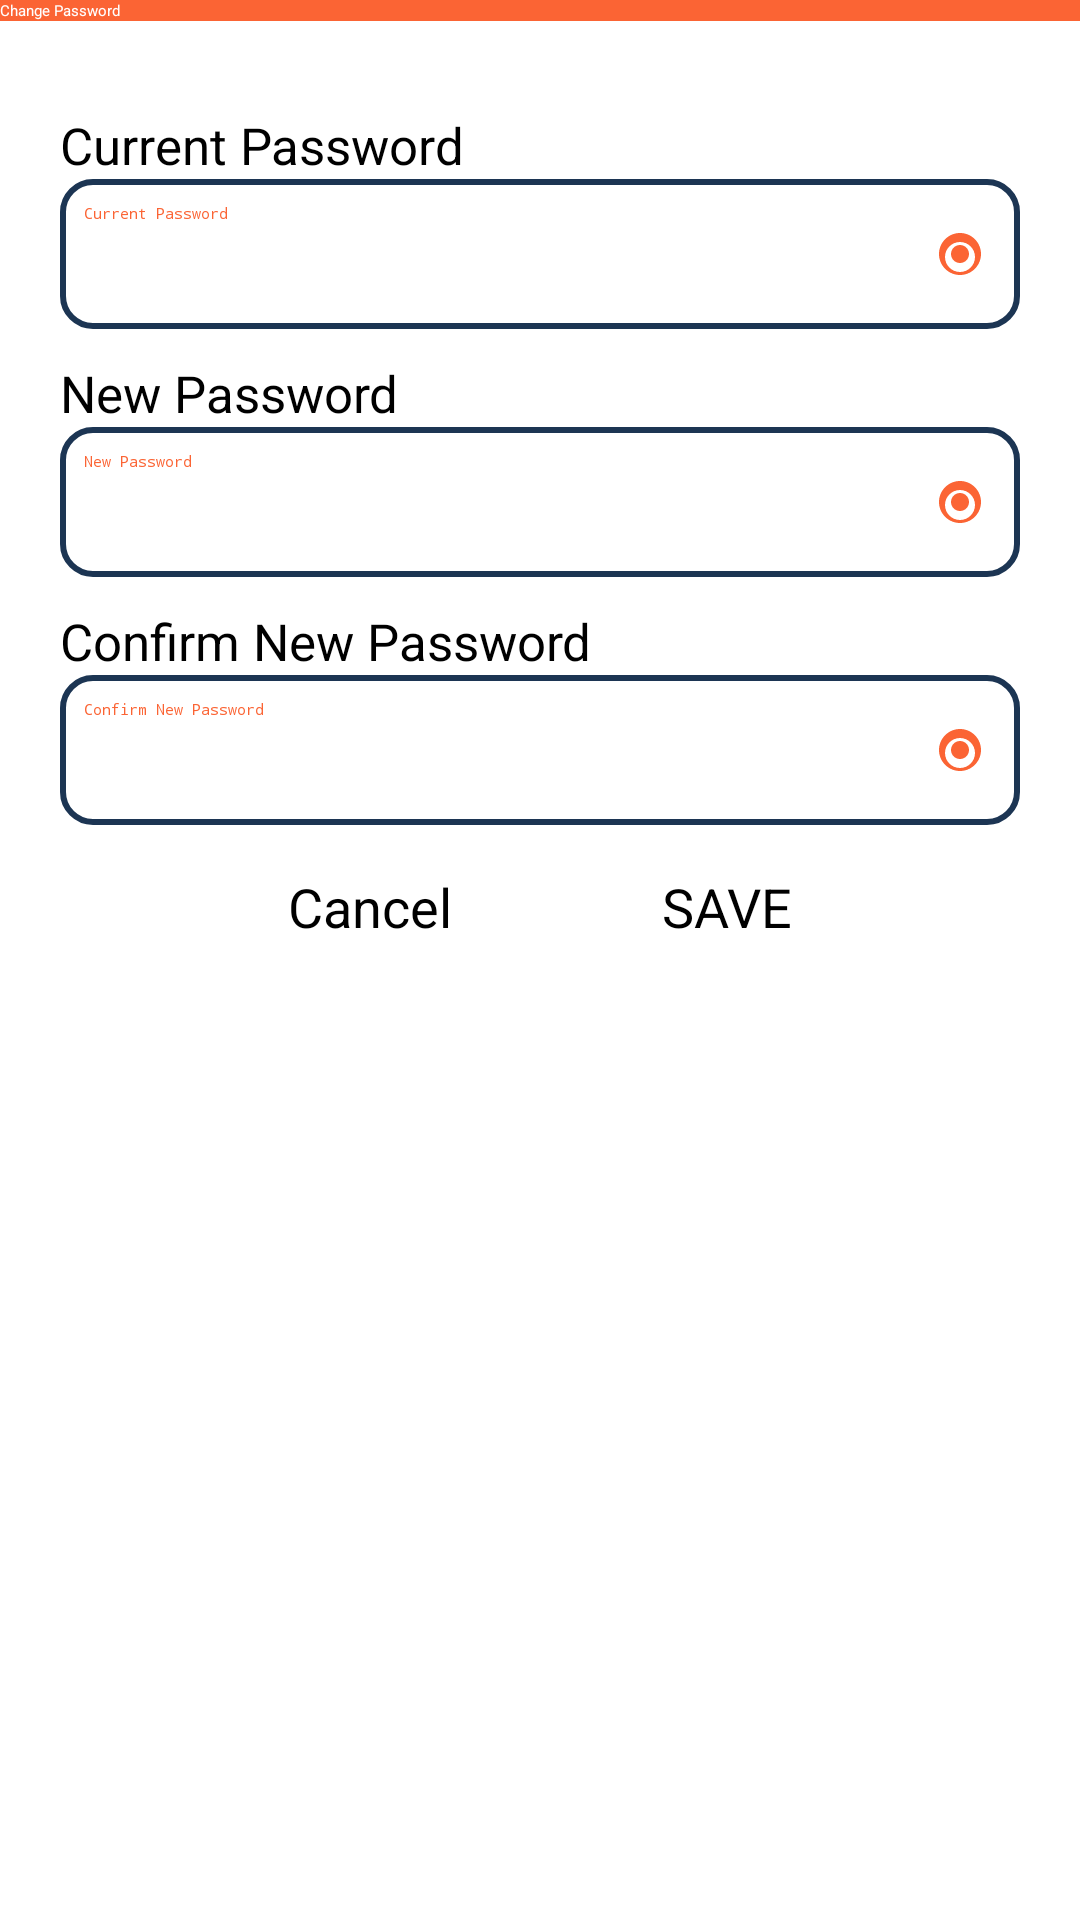

Produce the Android XML layout that renders to this screen, including the resource entries it uses.
<!-- AndroidManifest.xml: application theme Theme.Shammobile -->
<!-- res/layout/students_changepassword.xml -->
<?xml version="1.0" encoding="utf-8"?>
<LinearLayout
    xmlns:android="http://schemas.android.com/apk/res/android"
    xmlns:app="http://schemas.android.com/apk/res-auto"
    xmlns:tools="http://schemas.android.com/tools"
    android:layout_width="match_parent"
    android:layout_height="match_parent"
    android:orientation="vertical"
    android:layout_gravity="center"
    tools:context=".activities.students.StudentsChangePassword">

    <androidx.appcompat.widget.Toolbar
        android:id="@+id/btnBackArrow"
        android:layout_width="match_parent"
        android:layout_height="wrap_content"
        android:background="@color/orange"
        app:navigationIcon="@drawable/ic_baseline_arrow_back_ios_24"
        app:title="Change Password"
        android:textAlignment="center"
        app:titleTextColor="@color/white"
        android:elevation="5dp">

    </androidx.appcompat.widget.Toolbar>

    <LinearLayout
        android:orientation="vertical"
        android:layout_width="match_parent"
        android:layout_height="wrap_content"
        android:layout_marginTop="20dp"
        android:paddingLeft="20dp"
        android:paddingRight="20dp">

        <TextView
            android:paddingTop="10dp"
            android:id="@+id/tcurrentpassword"
            android:layout_width="match_parent"
            android:layout_height="wrap_content"
            android:text="Current Password"
            android:textSize="17dp"/>
        <EditText
            android:id="@+id/currentpassword"
            android:layout_width="match_parent"
            android:layout_height="50dp"
            android:background="@drawable/custom_boxoutline"
            android:hint="Current Password"
            android:inputType="textPassword"
            android:padding="8dp"
            android:textColor="@color/black"
            android:textColorHighlight="@color/cardview_light_background"
            android:textColorHint="@color/orange"
            android:drawableEnd="@drawable/ic_toggle_visibility"
            android:drawablePadding="8dp" />

        <TextView
            android:paddingTop="10dp"
            android:id="@+id/tnewpassword"
            android:layout_width="match_parent"
            android:layout_height="wrap_content"
            android:text="New Password"
            android:textSize="17dp"/>
        <EditText
            android:id="@+id/newpassword"
            android:layout_width="match_parent"
            android:layout_height="50dp"
            android:background="@drawable/custom_boxoutline"
            android:hint="New Password"
            android:inputType="textPassword"
            android:padding="8dp"
            android:textColor="@color/black"
            android:textColorHighlight="@color/cardview_light_background"
            android:textColorHint="@color/orange"
            android:drawableEnd="@drawable/ic_toggle_visibility"
            android:drawablePadding="8dp" />

        <TextView
            android:paddingTop="10dp"
            android:id="@+id/tcnewpassword"
            android:layout_width="match_parent"
            android:layout_height="wrap_content"
            android:text="Confirm New Password"
            android:textSize="17dp"/>
        <EditText
            android:id="@+id/cnewpassword"
            android:layout_width="match_parent"
            android:layout_height="50dp"
            android:background="@drawable/custom_boxoutline"
            android:hint="Confirm New Password"
            android:inputType="textPassword"
            android:padding="8dp"
            android:textColor="@color/black"
            android:textColorHighlight="@color/cardview_light_background"
            android:textColorHint="@color/orange"
            android:drawableEnd="@drawable/ic_toggle_visibility"
            android:drawablePadding="8dp" />

    </LinearLayout>

    <LinearLayout
        android:layout_width="wrap_content"
        android:layout_height="wrap_content"
        android:gravity="center"
        android:layout_gravity="center_horizontal">

        <Button
            android:id="@+id/btnBack"
            android:layout_width="wrap_content"
            android:layout_height="60dp"
            android:layout_gravity="center"
            android:layout_marginTop="10dp"
            android:backgroundTint="#99FB6434"
            android:paddingHorizontal="30dp"
            android:text="Cancel"
            android:layout_marginRight="5dp"
            android:textSize="18sp"
            app:cornerRadius="20dp" />

        <Button
            android:id="@+id/btnSave"
            android:layout_width="wrap_content"
            android:layout_height="60dp"
            android:layout_gravity="center"
            android:layout_marginTop="10dp"
            android:backgroundTint="@color/orange"
            android:paddingHorizontal="30dp"
            android:text="SAVE"
            android:layout_marginLeft="5dp"
            android:textSize="18sp"
            app:cornerRadius="20dp" />

    </LinearLayout>
</LinearLayout>
<!-- resources referenced by this layout -->
<resources>
  <color name="black">#FF000000</color>
  <color name="orange">#FB6434</color>
  <color name="white">#FFFFFFFF</color>
  <!-- drawable custom_boxoutline (drawable) -->
  <?xml version="1.0" encoding="utf-8"?>
  <shape xmlns:android="http://schemas.android.com/apk/res/android"
  
      android:shape="rectangle"
      >
  
      <stroke
          android:width="2dp"
          android:color="@color/blue">
  
      </stroke>
      <solid android:color="@color/white"></solid>
      <corners android:radius="10dp"></corners>
  
  
  </shape>
  <!-- drawable ic_toggle_visibility (drawable) -->
  <vector xmlns:android="http://schemas.android.com/apk/res/android"
      android:width="24dp"
      android:height="24dp"
      android:viewportWidth="24"
      android:viewportHeight="24">
      <path
          android:fillColor="@color/orange"
          android:pathData="M12,5c-3.86,0 -7,3.14 -7,7s3.14,7 7,7s7,-3.14 7,-7s-3.14,-7 -7,-7zM12,18c-2.76,0 -5,-2.24 -5,-5s2.24,-5 5,-5s5,2.24 5,5s-2.24,5 -5,5zM12,9c-1.66,0 -3,1.34 -3,3s1.34,3 3,3s3,-1.34 3,-3s-1.34,-3 -3,-3z"/>
      <path
          android:fillColor="#FF000000"
          android:pathData="M0 0h24v24H0z"
          android:fillAlpha="0.0"/>
      <path
          android:fillColor="#FF000000"
          android:pathData="M0 0h24v24H0z"
          android:fillAlpha="0.0"/>
  </vector>
  <style name="Theme.Shammobile" parent="Theme.MaterialComponents.Light.NoActionBar">
          
          <item name="colorPrimary">@color/purple_500</item>
          <item name="colorPrimaryVariant">@color/purple_700</item>
          <item name="colorOnPrimary">@color/white</item>
          
          <item name="colorSecondary">@color/teal_200</item>
          <item name="colorSecondaryVariant">@color/teal_700</item>
          <item name="colorOnSecondary">@color/black</item>
          
          <item name="android:statusBarColor">?attr/colorPrimaryVariant</item>
          
      </style>
  <color name="blue">#1C3553</color>
  <color name="purple_500">#FF6200EE</color>
  <color name="purple_700">#FF3700B3</color>
  <color name="teal_200">#FF03DAC5</color>
  <color name="teal_700">#FF018786</color>
</resources>
